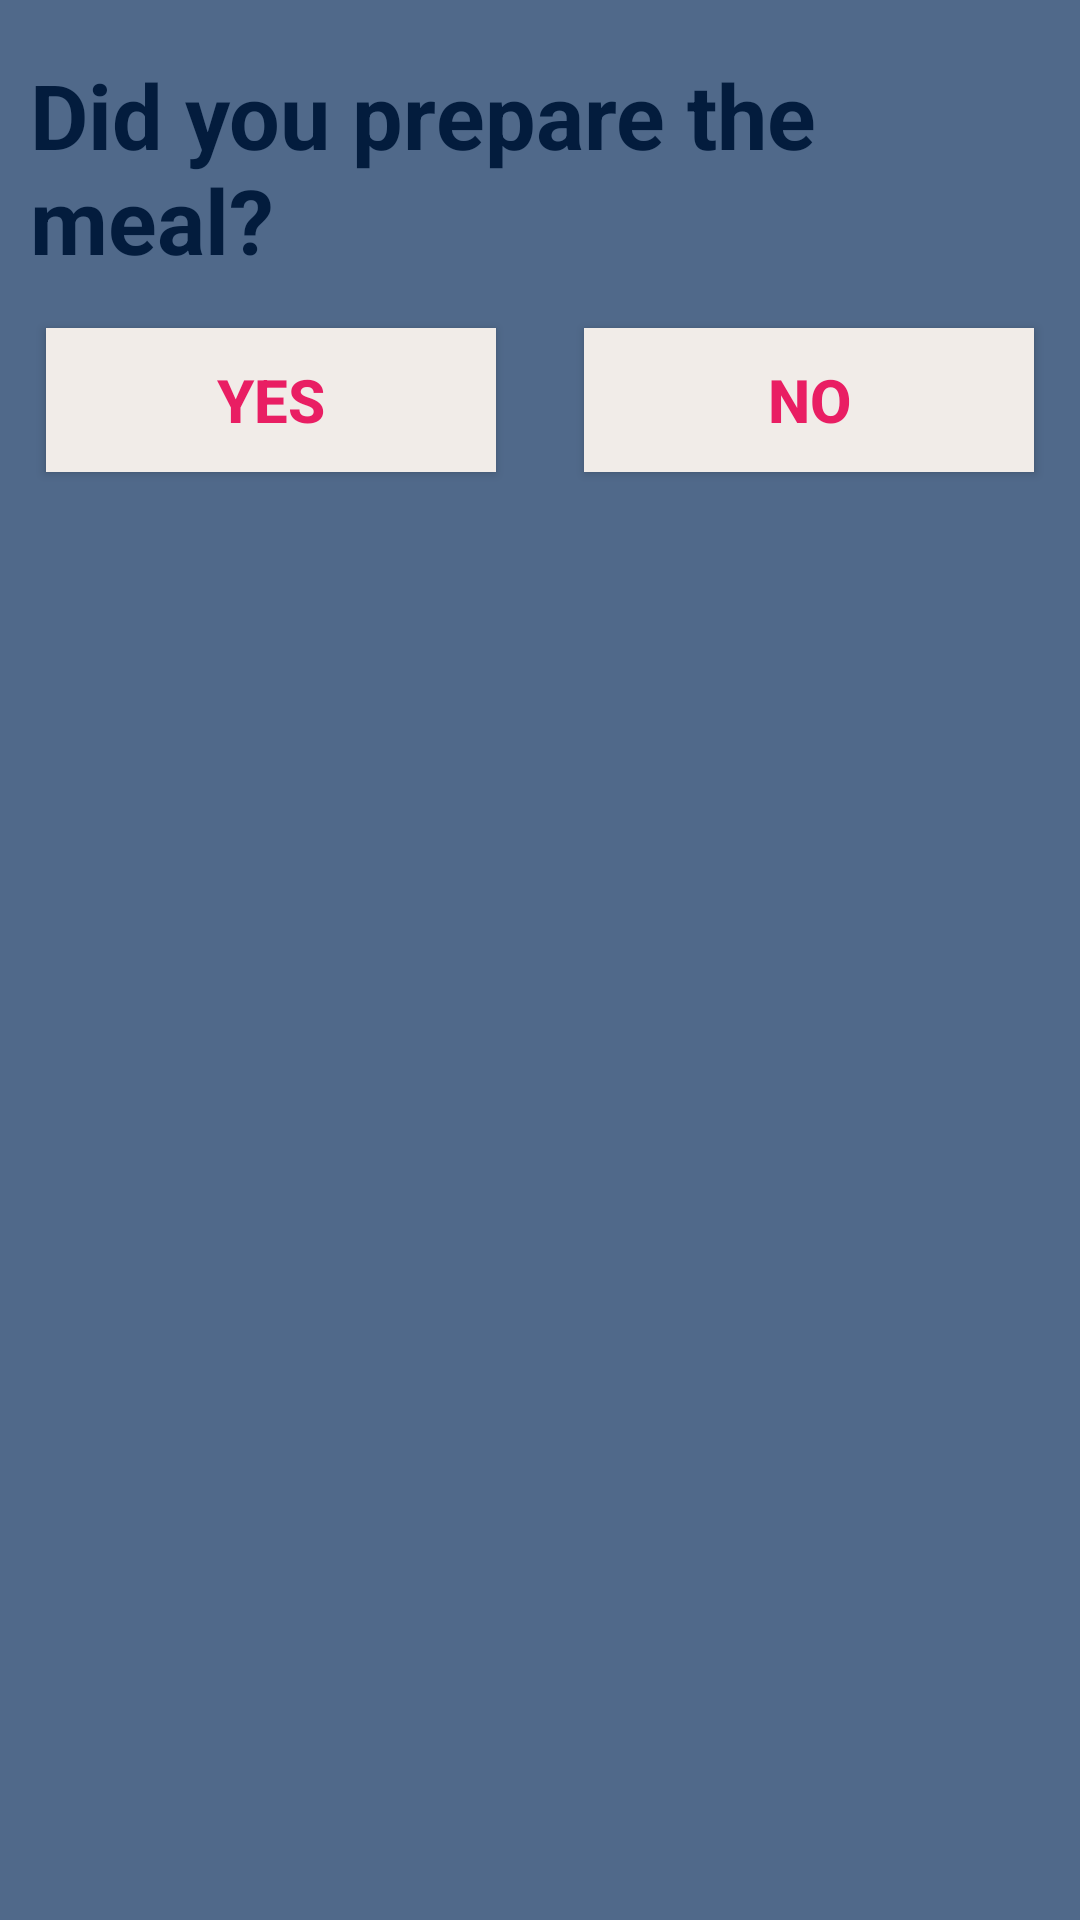

Reconstruct the res/layout file that produces this screen, plus the resources it refers to.
<!-- AndroidManifest.xml: application theme Theme.MagicFridge -->
<!-- res/layout/fragment_used_dialog.xml -->
<?xml version="1.0" encoding="utf-8"?>
<androidx.constraintlayout.widget.ConstraintLayout xmlns:android="http://schemas.android.com/apk/res/android"
    xmlns:app="http://schemas.android.com/apk/res-auto"
    xmlns:tools="http://schemas.android.com/tools"
    android:layout_width="wrap_content"
    android:layout_height="wrap_content"
    android:background="@color/light_blue"
    android:padding="10dp"
    tools:context=".fragments.UsedFragmentDialog">

    <TextView
        android:id="@+id/textView"
        android:layout_width="wrap_content"
        android:layout_height="wrap_content"
        android:layout_marginStart="8dp"
        android:layout_marginTop="8dp"
        android:layout_marginEnd="8dp"
        android:text="Did you prepare the meal?"
        android:textColor="@color/dark_blue"
        android:textSize="30sp"
        android:textStyle="bold"
        app:layout_constraintEnd_toEndOf="parent"
        app:layout_constraintStart_toStartOf="parent"
        app:layout_constraintTop_toTopOf="parent" />

    <Button
        android:id="@+id/btnYes"
        android:layout_width="150sp"
        android:layout_height="wrap_content"
        android:layout_marginTop="16dp"
        android:background="@color/dark_blue"
        android:backgroundTint="@color/dark_blue"
        android:text="yes"
        android:textColor="@color/pink"
        android:textSize="20sp"
        android:textStyle="bold"
        app:layout_constraintEnd_toStartOf="@+id/btnNo"
        app:layout_constraintHorizontal_bias="0.5"
        app:layout_constraintStart_toStartOf="parent"
        app:layout_constraintTop_toBottomOf="@+id/textView" />

    <Button
        android:id="@+id/btnNo"
        android:layout_width="150sp"
        android:layout_height="wrap_content"
        android:layout_marginStart="24dp"
        android:layout_marginTop="16dp"
        android:background="@color/dark_blue"
        android:backgroundTint="@color/dark_blue"
        android:text="no"
        android:textColor="@color/pink"
        android:textSize="20sp"
        android:textStyle="bold"
        app:layout_constraintEnd_toEndOf="parent"
        app:layout_constraintHorizontal_bias="0.5"
        app:layout_constraintStart_toEndOf="@+id/btnYes"
        app:layout_constraintTop_toBottomOf="@+id/textView" />
</androidx.constraintlayout.widget.ConstraintLayout>
<!-- resources referenced by this layout -->
<resources>
  <color name="dark_blue">#ff031C3D</color>
  <color name="light_blue">#ff50698a</color>
  <color name="pink">#E91E63</color>
  <style name="Theme.MagicFridge" parent="Theme.MaterialComponents.DayNight.DarkActionBar">
          
          <item name="android:colorPrimary">@color/beige</item>
  
          <item name="colorPrimaryVariant">@color/mid_blue</item>
          <item name="colorOnPrimary">@color/beige</item>
          
          <item name="colorSecondary">@color/middle_blue</item>
          <item name="colorSecondaryVariant">@color/light_blue</item>
          <item name="colorOnSecondary">@color/black</item>
          
  
          <item name="buttonBarStyle">@color/dark_blue</item>
          
          <item name="cardBackgroundColor">@android:color/darker_gray</item>
          <item name="android:textColor">@color/dark_blue</item>
  
          <item name="backgroundTint">@color/beige</item>
          <item name="iconTint">@color/dark_blue</item>
          <item name="android:statusBarColor">@color/dark_blue</item>
          <item name="android:navigationBarColor">@color/dark_blue</item>
  
          <item name="titleTextColor">@color/beige</item>
      </style>
  <color name="beige">#fff1ece8</color>
  <color name="mid_blue">#ff1d3657</color>
  <color name="middle_blue">#ff1d3657</color>
  <color name="black">#FF000000</color>
</resources>
